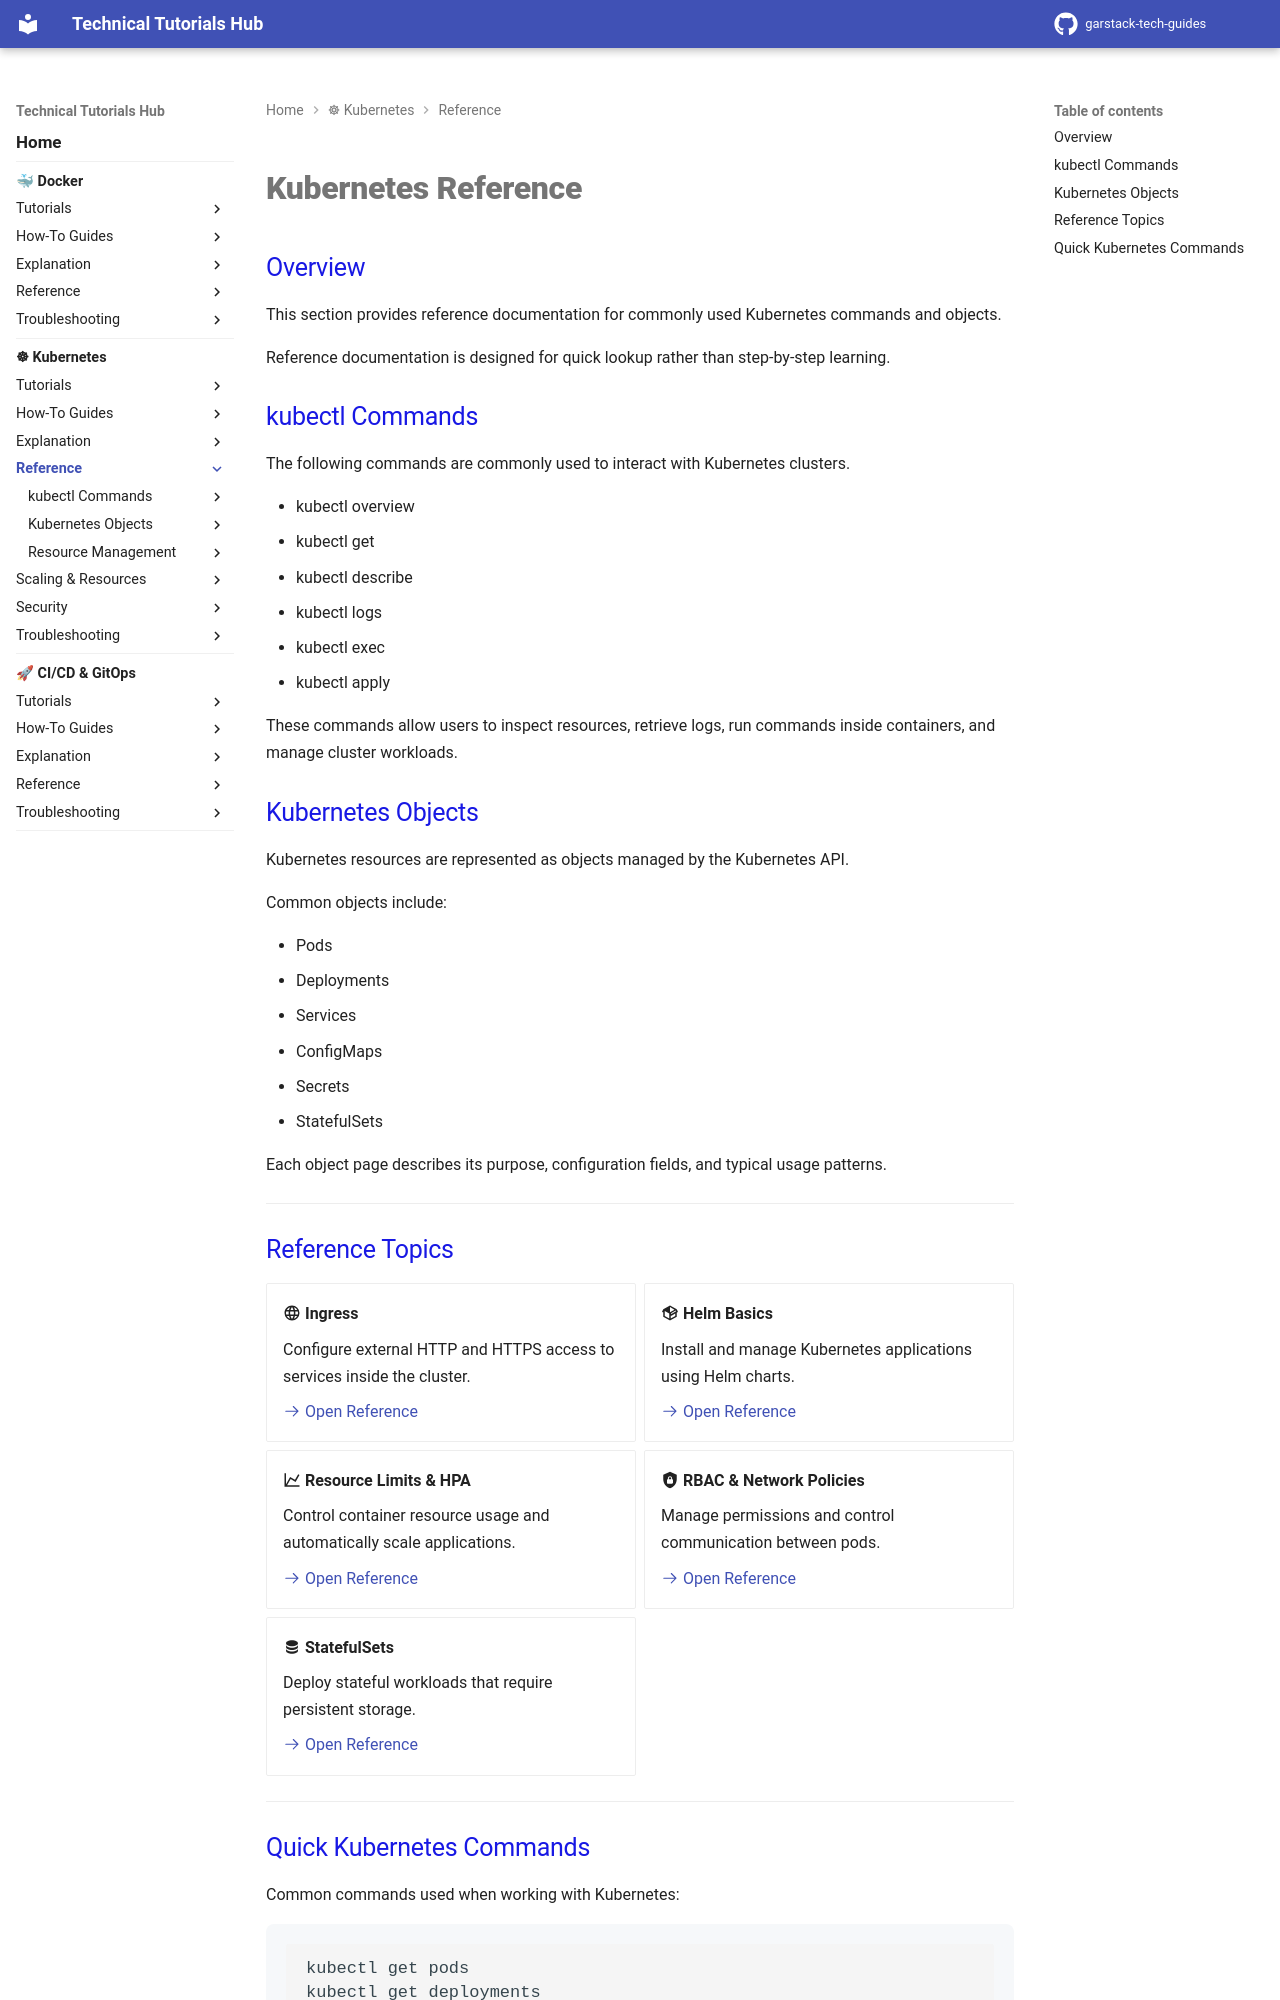

repository: garstack1/gstack-tech-guides · page: kubernetes/reference/index.html · generator: mkdocs

# Kubernetes Reference

## Overview

This section provides reference documentation for commonly used Kubernetes
commands and objects.

Reference documentation is designed for quick lookup rather than step-by-step
learning.

## kubectl Commands

The following commands are commonly used to interact with Kubernetes clusters.

- kubectl overview
- kubectl get
- kubectl describe
- kubectl logs
- kubectl exec
- kubectl apply

These commands allow users to inspect resources, retrieve logs, run commands
inside containers, and manage cluster workloads.

## Kubernetes Objects

Kubernetes resources are represented as objects managed by the Kubernetes API.

Common objects include:

- Pods
- Deployments
- Services
- ConfigMaps
- Secrets
- StatefulSets

Each object page describes its purpose, configuration fields, and typical
usage patterns.

---

## Reference Topics

<div class="grid cards" markdown>

-   :material-web: **Ingress**

    Configure external HTTP and HTTPS access to services inside the cluster.

    [:octicons-arrow-right-24: Open Reference](ingress.md)

-   :material-package-variant: **Helm Basics**

    Install and manage Kubernetes applications using Helm charts.

    [:octicons-arrow-right-24: Open Reference](helm-basics.md)

-   :material-chart-line: **Resource Limits & HPA**

    Control container resource usage and automatically scale applications.

    [:octicons-arrow-right-24: Open Reference](hpa.md)

-   :material-shield-lock: **RBAC & Network Policies**

    Manage permissions and control communication between pods.

    [:octicons-arrow-right-24: Open Reference](rbac-network-policies.md)

-   :material-database: **StatefulSets**

    Deploy stateful workloads that require persistent storage.

    [:octicons-arrow-right-24: Open Reference](statefulsets.md)

</div>

---
